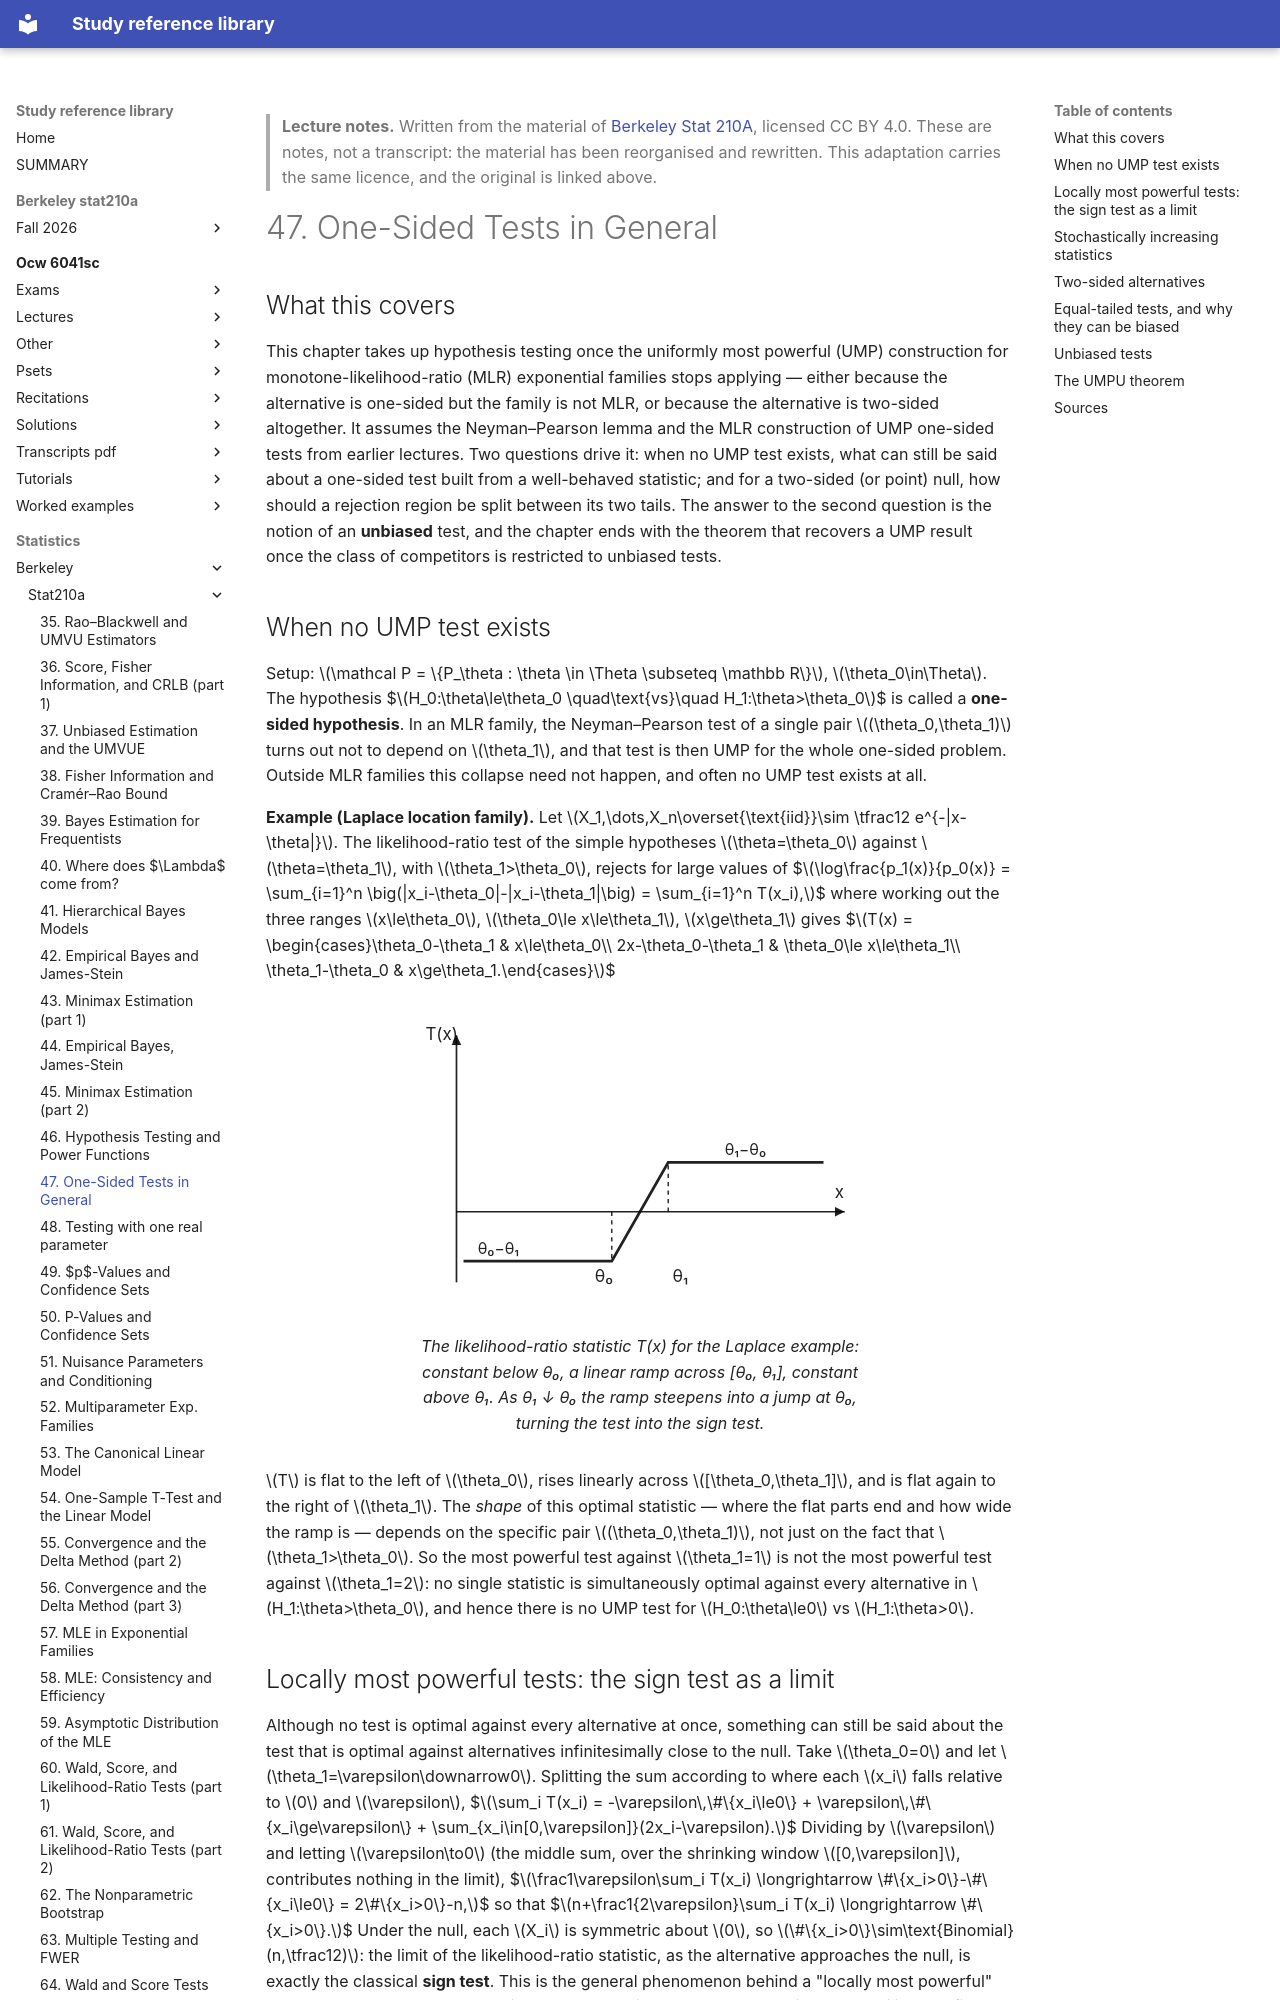

repository: Claptar/knowledge-base-library · page: statistics/berkeley/stat210a/47-one-sided-tests-in-general/index.html · generator: mkdocs

---
title: "47. One-Sided Tests in General"
course: "Berkeley Stat 210A"
chapter: 47
source: "https://github.com/berkeley-stat210a"
licence: "CC BY 4.0"
written: "2026-09-20"
---

> **Lecture notes.** Written from the material of [Berkeley Stat 210A](https://github.com/berkeley-stat210a), licensed CC BY 4.0. These are notes, not a transcript: the material has been reorganised and rewritten. This adaptation carries the same licence, and the original is linked above.

# 47. One-Sided Tests in General

## What this covers

This chapter takes up hypothesis testing once the uniformly most powerful (UMP) construction for
monotone-likelihood-ratio (MLR) exponential families stops applying — either because the alternative
is one-sided but the family is not MLR, or because the alternative is two-sided altogether. It
assumes the Neyman–Pearson lemma and the MLR construction of UMP one-sided tests from earlier
lectures. Two questions drive it: when no UMP test exists, what can still be said about a one-sided
test built from a well-behaved statistic; and for a two-sided (or point) null, how should a rejection
region be split between its two tails. The answer to the second question is the notion of an
**unbiased** test, and the chapter ends with the theorem that recovers a UMP result once the class of
competitors is restricted to unbiased tests.

## When no UMP test exists

Setup: $\mathcal P = \{P_\theta : \theta \in \Theta \subseteq \mathbb R\}$, $\theta_0\in\Theta$. The
hypothesis
$$H_0:\theta\le\theta_0 \quad\text{vs}\quad H_1:\theta>\theta_0$$
is called a **one-sided hypothesis**. In an MLR family, the Neyman–Pearson test of a single pair
$(\theta_0,\theta_1)$ turns out not to depend on $\theta_1$, and that test is then UMP for the whole
one-sided problem. Outside MLR families this collapse need not happen, and often no UMP test exists
at all.

**Example (Laplace location family).** Let $X_1,\dots,X_n\overset{\text{iid}}\sim \tfrac12
e^{-|x-\theta|}$. The likelihood-ratio test of the simple hypotheses $\theta=\theta_0$ against
$\theta=\theta_1$, with $\theta_1>\theta_0$, rejects for large values of
$$\log\frac{p_1(x)}{p_0(x)} = \sum_{i=1}^n \big(|x_i-\theta_0|-|x_i-\theta_1|\big) = \sum_{i=1}^n T(x_i),$$
where working out the three ranges $x\le\theta_0$, $\theta_0\le x\le\theta_1$, $x\ge\theta_1$ gives
$$T(x) = \begin{cases}\theta_0-\theta_1 & x\le\theta_0\\ 2x-\theta_0-\theta_1 & \theta_0\le x\le\theta_1\\ \theta_1-\theta_0 & x\ge\theta_1.\end{cases}$$

<figure>
<svg viewBox="0 0 340 220" role="img" aria-label="The Laplace log-likelihood-ratio statistic T(x): flat, then a linear ramp between theta0 and theta1, then flat again">
  <defs>
    <marker id="arrow47" markerWidth="8" markerHeight="8" refX="6" refY="3" orient="auto">
      <polygon points="0 0, 6 3, 0 6" fill="currentColor"/>
    </marker>
  </defs>
  <line x1="40" y1="150" x2="315" y2="150" stroke="currentColor" stroke-width="1.2" marker-end="url(#arrow47)"/>
  <line x1="40" y1="200" x2="40" y2="25" stroke="currentColor" stroke-width="1.2" marker-end="url(#arrow47)"/>
  <text x="308" y="140" font-size="12" fill="currentColor">x</text>
  <text x="18" y="28" font-size="12" fill="currentColor">T(x)</text>
  <polyline points="45,185 150,185 190,115 300,115" fill="none" stroke="currentColor" stroke-width="2"/>
  <line x1="150" y1="150" x2="150" y2="185" stroke="currentColor" stroke-width="1" stroke-dasharray="3,3"/>
  <line x1="190" y1="150" x2="190" y2="115" stroke="currentColor" stroke-width="1" stroke-dasharray="3,3"/>
  <text x="138" y="200" font-size="12" fill="currentColor">&#952;&#8320;</text>
  <text x="193" y="200" font-size="12" fill="currentColor">&#952;&#8321;</text>
  <text x="55" y="180" font-size="11" fill="currentColor">&#952;&#8320;&#8722;&#952;&#8321;</text>
  <text x="230" y="110" font-size="11" fill="currentColor">&#952;&#8321;&#8722;&#952;&#8320;</text>
</svg>
<figcaption>The likelihood-ratio statistic T(x) for the Laplace example: constant below θ₀, a linear
ramp across [θ₀, θ₁], constant above θ₁. As θ₁ ↓ θ₀ the ramp steepens into a jump at θ₀, turning the
test into the sign test.</figcaption>
</figure>

$T$ is flat to the left of $\theta_0$, rises linearly across $[\theta_0,\theta_1]$, and is flat again
to the right of $\theta_1$. The *shape* of this optimal statistic — where the flat parts end and how
wide the ramp is — depends on the specific pair $(\theta_0,\theta_1)$, not just on the fact that
$\theta_1>\theta_0$. So the most powerful test against $\theta_1=1$ is not the most powerful test
against $\theta_1=2$: no single statistic is simultaneously optimal against every alternative in
$H_1:\theta>\theta_0$, and hence there is no UMP test for $H_0:\theta\le0$ vs $H_1:\theta>0$.
